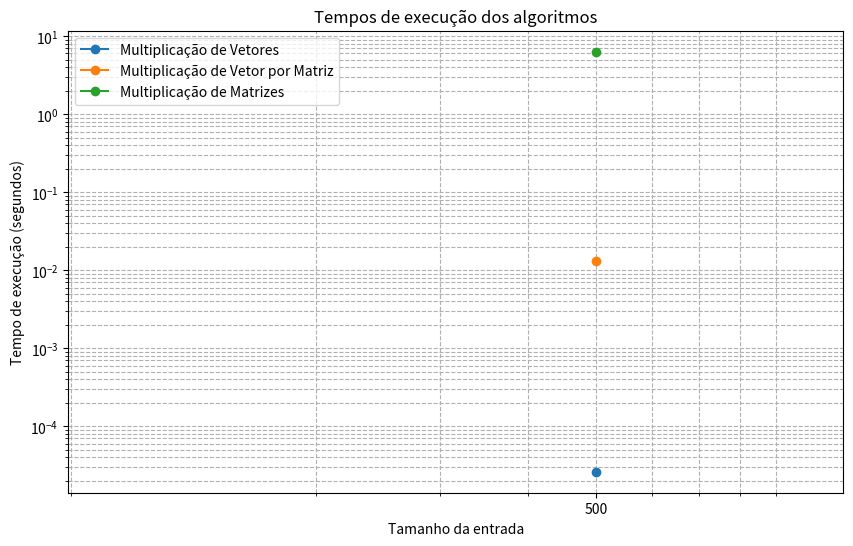

Python code for this plot:
import time
import numpy as np
import matplotlib.pyplot as plt

def multiply_vectors(vector1, vector2):
    if len(vector1) != len(vector2):
        raise ValueError("Os vetores devem ter o mesmo tamanho")
    result = [vector1[i] * vector2[i] for i in range(len(vector1))]
    return result

def multiply_vector_matrix(vector, matrix):
    if len(vector) != len(matrix):
        raise ValueError("O tamanho do vetor deve ser igual ao número de linhas/colunas da matriz")
    result = [sum(vector[j] * matrix[j][i] for j in range(len(vector))) for i in range(len(matrix))]
    return result

def multiply_matrices(matrix1, matrix2):
    if len(matrix1) != len(matrix2) or len(matrix1[0]) != len(matrix2[0]):
        raise ValueError("As matrizes devem ter o mesmo tamanho")
    result = [[sum(matrix1[i][k] * matrix2[k][j] for k in range(len(matrix1))) for j in range(len(matrix2[0]))] for i in range(len(matrix1))]
    return result

def generate_random_vector(size):
    return [np.random.randint(1, 10) for _ in range(size)]

def generate_random_matrix(size):
    return [[np.random.randint(1, 10) for _ in range(size)] for _ in range(size)]

def measure_execution_time(func, *args):
    start_time = time.time()
    func(*args)
    return time.time() - start_time

sizes = [500]

vector_times = []
vector_matrix_times = []
matrix_times = []

for size in sizes:
    vector1 = generate_random_vector(size)
    vector2 = generate_random_vector(size)
    matrix = generate_random_matrix(size)

    vector_time = measure_execution_time(multiply_vectors, vector1, vector2)
    vector_times.append(vector_time)

    vector_matrix_time = measure_execution_time(multiply_vector_matrix, vector1, matrix)
    vector_matrix_times.append(vector_matrix_time)

    matrix_time = measure_execution_time(multiply_matrices, matrix, matrix)
    matrix_times.append(matrix_time)

plt.figure(figsize=(10, 6))
plt.plot(sizes, vector_times, marker='o', label='Multiplicação de Vetores')
plt.plot(sizes, vector_matrix_times, marker='o', label='Multiplicação de Vetor por Matriz')
plt.plot(sizes, matrix_times, marker='o', label='Multiplicação de Matrizes')
plt.title('Tempos de execução dos algoritmos')
plt.xlabel('Tamanho da entrada')
plt.ylabel('Tempo de execução (segundos)')
plt.xscale('log')
plt.yscale('log')
plt.xticks(sizes, sizes)
plt.grid(True, which="both", ls="--")
plt.legend()
plt.show()
